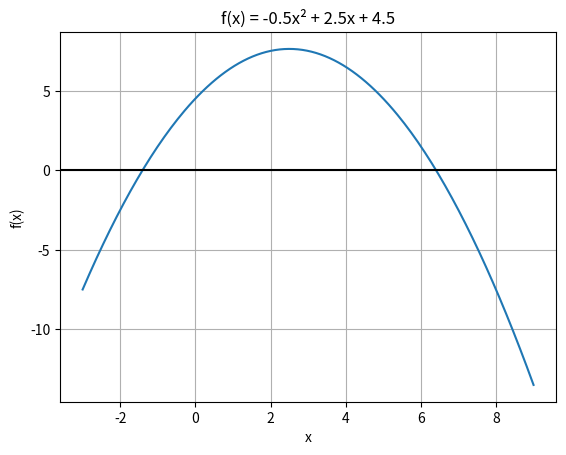

Python code for this plot:
from math import sqrt
import numpy as np
import matplotlib.pyplot as plt


def f(x):
    return -0.5 * x**2 + 2.5 * x + 4.5


# a) grafico para ver donde estan las raices
x = np.linspace(-3, 9, 200)
plt.plot(x, f(x))
plt.axhline(0, color="black")  # eje x
plt.title("f(x) = -0.5x² + 2.5x + 4.5")
plt.xlabel("x")
plt.ylabel("f(x)")
plt.grid(True)
plt.show()

# b) formula cuadratica
a = -0.5
b = 2.5
c = 4.5
discriminante = b**2 - 4 * a * c
x1 = (-b + sqrt(discriminante)) / (2 * a)
x2 = (-b - sqrt(discriminante)) / (2 * a)
print(f"Raices con la formula: x1 = {x1}  x2 = {x2}")

# c) biseccion con 3 iteraciones para la raiz mas grande
valor_verdadero = x2
xl = 5
xu = 10
xr_anterior = 0
for i in range(3):
    xr = (xl + xu) / 2
    error_verdadero = abs((valor_verdadero - xr) / valor_verdadero) * 100

    if i == 0:
        print(f"Iteracion {i + 1}: xl = {xl}  xu = {xu}  xr = {xr}  Error verdadero: {error_verdadero}")
    else:
        error_aprox = abs((xr - xr_anterior) / xr) * 100
        print(f"Iteracion {i + 1}: xl = {xl}  xu = {xu}  xr = {xr}  Error aproximado: {error_aprox}  Error verdadero: {error_verdadero}")

    # se revisa en que lado queda la raiz
    if f(xl) * f(xr) < 0:
        xu = xr
    else:
        xl = xr
    xr_anterior = xr
